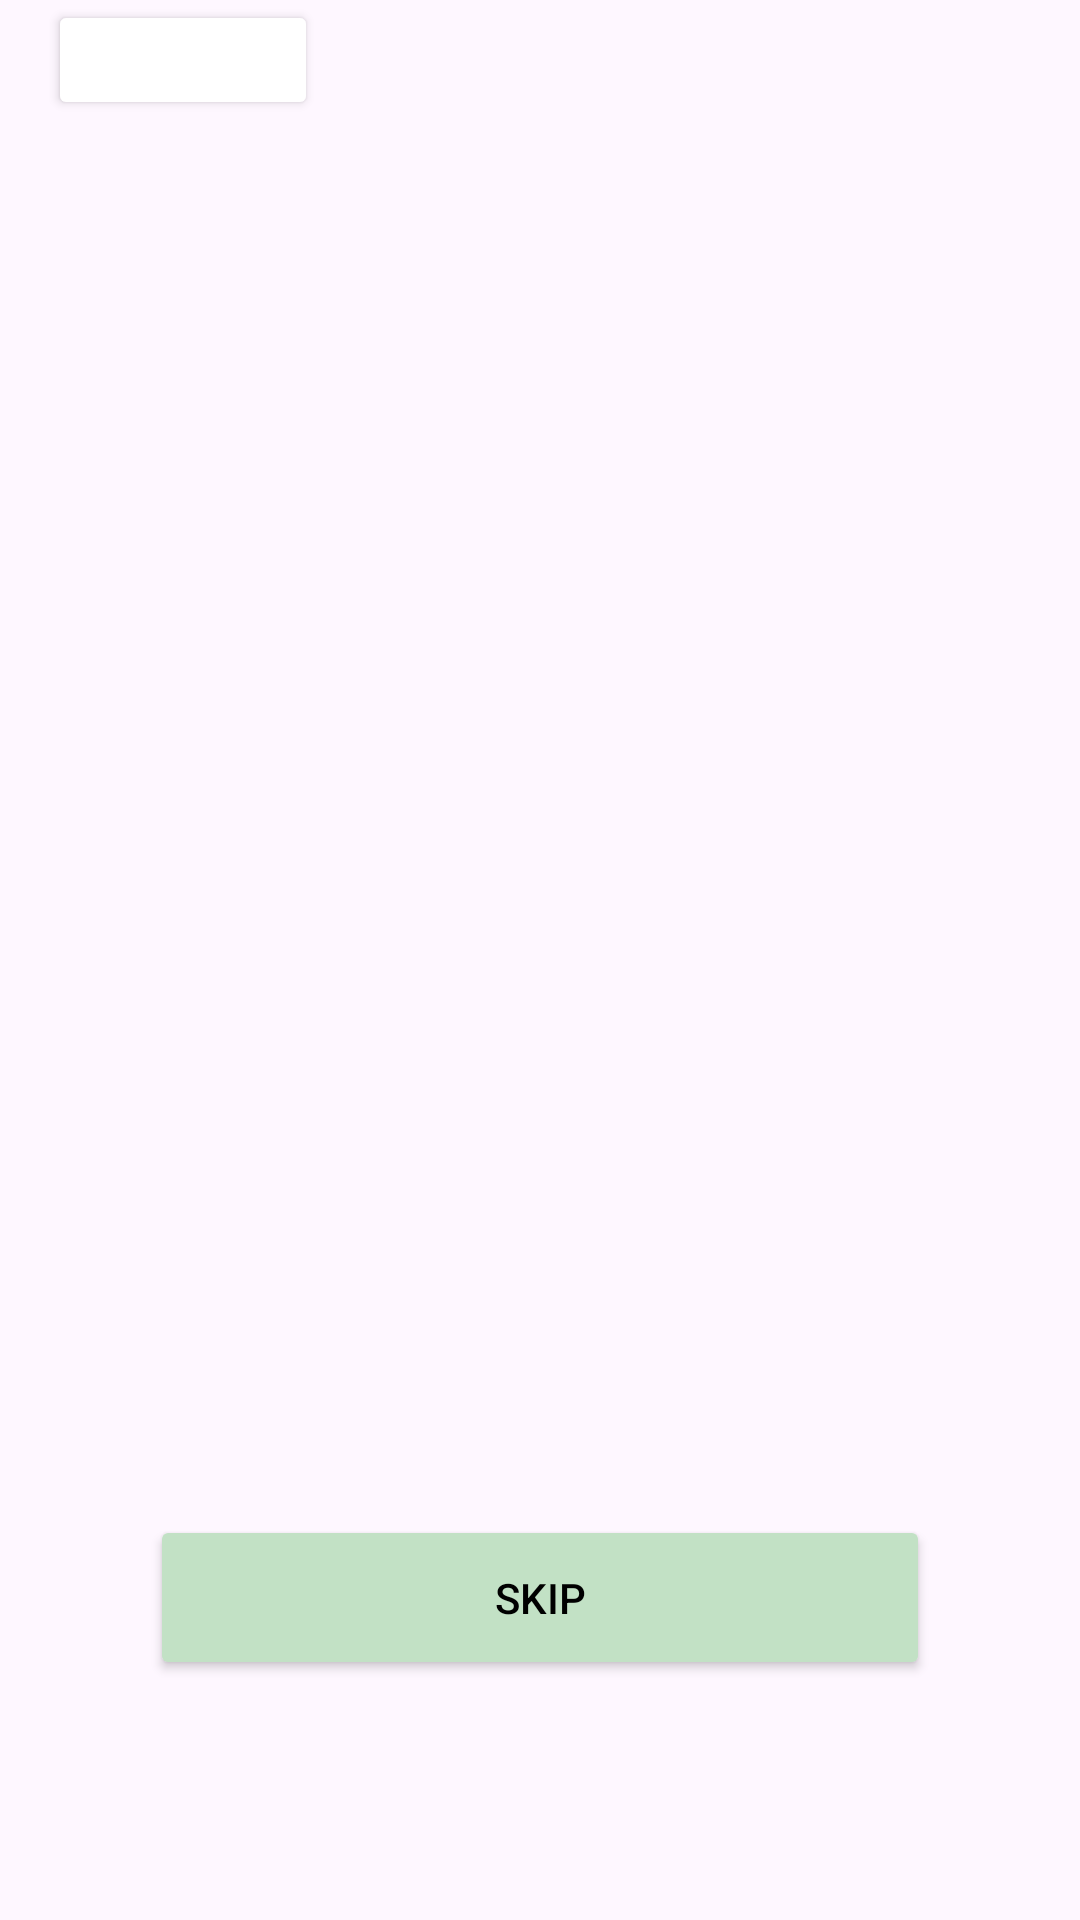

Here is an Android app screen rendered from its layout file. Give the layout XML and the strings, colors and styles it references.
<!-- AndroidManifest.xml: application theme Theme.Banksampah -->
<!-- res/layout/activity_main.xml -->
<?xml version="1.0" encoding="utf-8"?>
<androidx.constraintlayout.widget.ConstraintLayout xmlns:android="http://schemas.android.com/apk/res/android"
    xmlns:app="http://schemas.android.com/apk/res-auto"
    xmlns:tools="http://schemas.android.com/tools"
    android:layout_width="match_parent"
    android:layout_height="match_parent"
    tools:context=".MainActivity">

    <Button
        android:id="@+id/backButton"
        android:layout_width="90dp"
        android:layout_height="40dp"
        android:layout_marginStart="16dp"
        android:backgroundTint="@color/white"
        android:drawableTop="@drawable/baseline_arrow_back_24"
        app:layout_constraintStart_toStartOf="parent"
        tools:layout_editor_absoluteY="43dp"
        tools:ignore="MissingConstraints" />

    <androidx.viewpager.widget.ViewPager
        android:id="@+id/slideViewPager"
        android:layout_width="410dp"
        android:layout_height="428dp"
        android:layout_marginVertical="100dp"
        app:layout_constraintBottom_toBottomOf="@+id/SkipButton"
        app:layout_constraintEnd_toEndOf="parent"
        app:layout_constraintHorizontal_bias="0.0"
        app:layout_constraintStart_toStartOf="parent"
        app:layout_constraintTop_toTopOf="parent"
        app:layout_constraintVertical_bias="0.008" />

    <Button
        android:id="@+id/SkipButton"
        android:backgroundTint="@color/button"
        android:textColor="@color/black"
        android:layout_width="260dp"
        android:layout_height="55dp"
        android:text="Skip"
        app:layout_constraintBottom_toBottomOf="parent"
        app:layout_constraintEnd_toEndOf="parent"
        app:layout_constraintStart_toStartOf="parent"
        android:layout_marginBottom="80dp"/>

    <LinearLayout
        android:id="@+id/indicator_layout"
        android:layout_width="wrap_content"
        android:layout_height="wrap_content"
        android:layout_marginBottom="40dp"
        android:orientation="horizontal"
        app:layout_constraintBottom_toBottomOf="parent"
        app:layout_constraintEnd_toEndOf="parent"
        app:layout_constraintStart_toStartOf="parent"/>

</androidx.constraintlayout.widget.ConstraintLayout>
<!-- resources referenced by this layout -->
<resources>
  <color name="black">#FF000000</color>
  <color name="button">#C2E1C5</color>
  <color name="white">#FFFFFFFF</color>
  <style name="Theme.Banksampah" parent="Base.Theme.Banksampah" />
  <style name="Base.Theme.Banksampah" parent="Theme.Material3.DayNight.NoActionBar">
          
          
      </style>
</resources>
